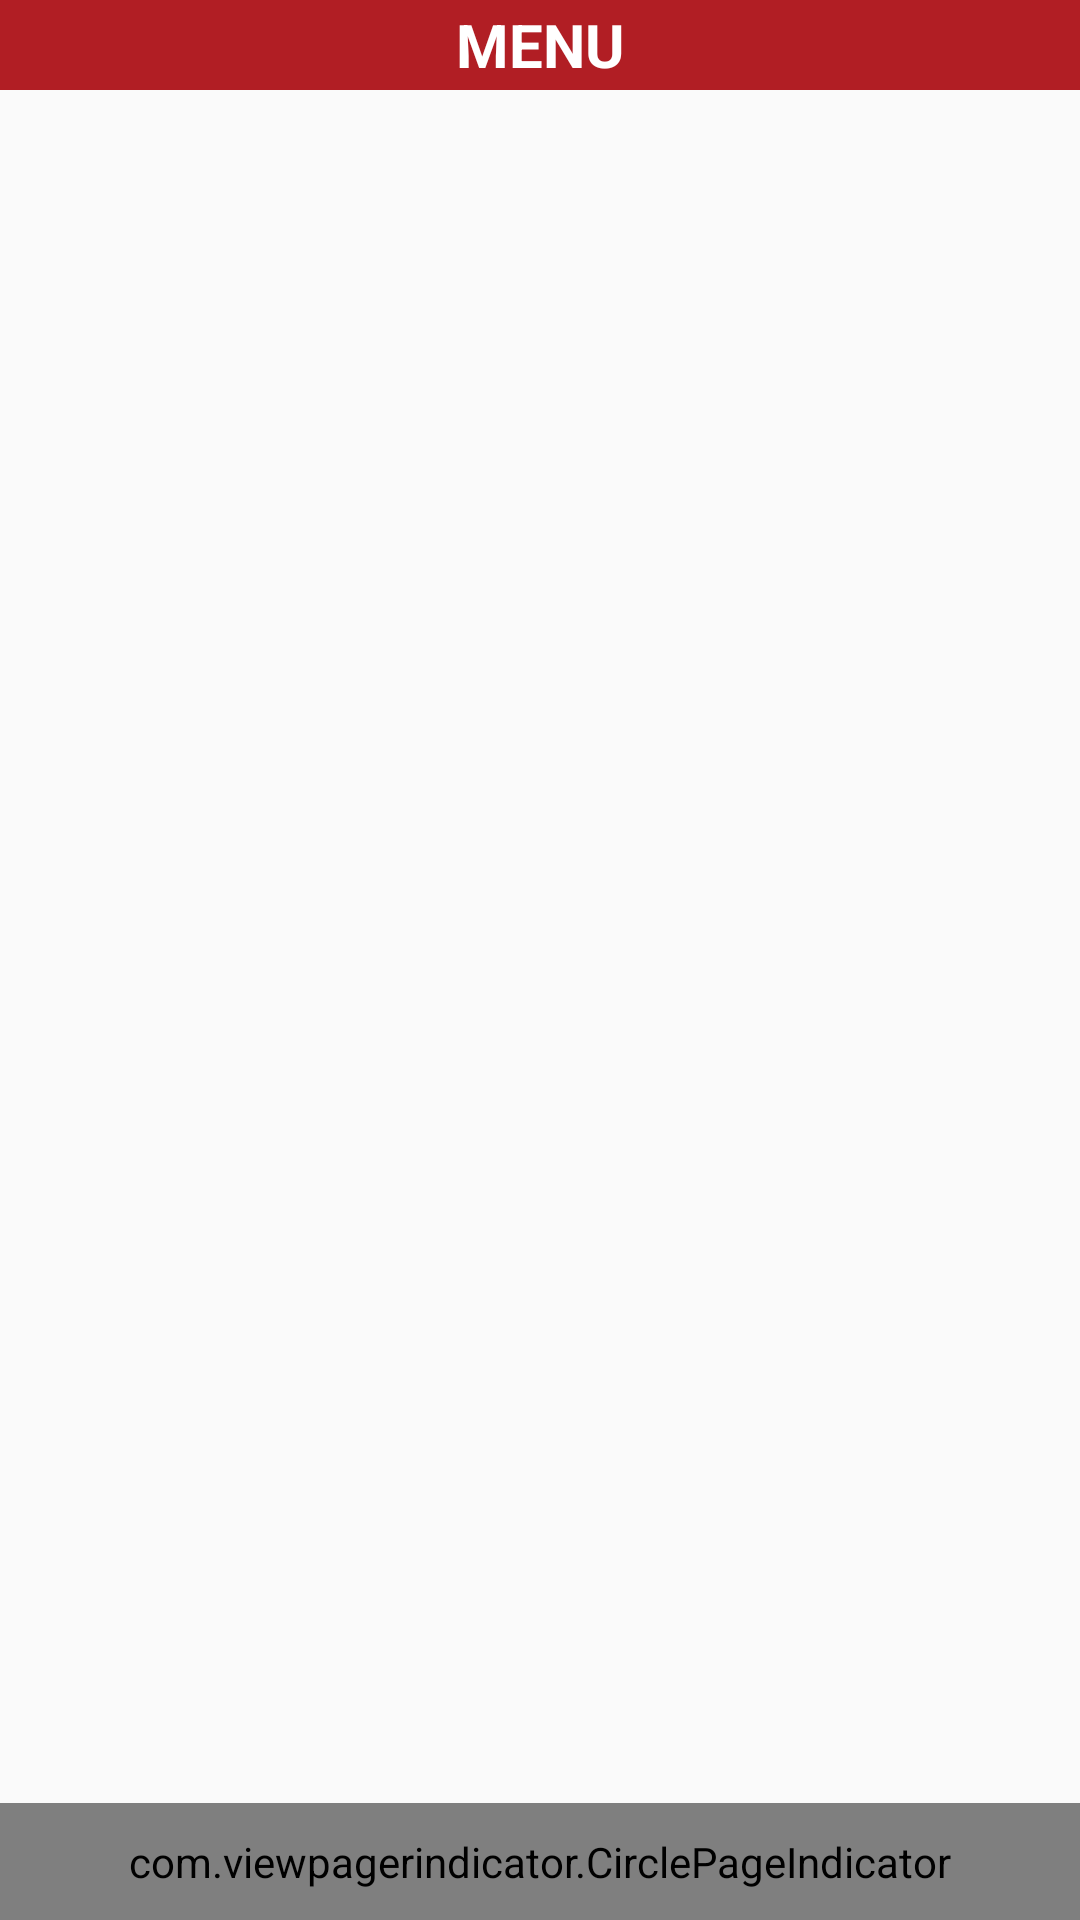

Reconstruct the res/layout file that produces this screen, plus the resources it refers to.
<!-- AndroidManifest.xml: application theme AppTheme -->
<!-- res/layout/activity_menu.xml -->
<?xml version="1.0" encoding="utf-8"?>
<RelativeLayout
    xmlns:android="http://schemas.android.com/apk/res/android"
    xmlns:tools="http://schemas.android.com/tools"
    xmlns:app="http://schemas.android.com/apk/res-auto"
    android:id="@+id/activity_menu"
    android:layout_width="match_parent"
    android:layout_height="match_parent"
    tools:context="com.apps.square.mercato.activity.Menu">


    <LinearLayout
        android:id="@+id/head"
        android:layout_width="match_parent"
        android:layout_height="wrap_content"
        android:orientation="horizontal"
        android:background="@color/colorPrimary"
        >

        <ImageView
            android:id="@+id/menu"
            android:layout_width="0dp"
            android:layout_height="match_parent"
            android:layout_weight=".5"
            android:adjustViewBounds="true"
            android:padding="15dp"
            android:scaleType="fitCenter"
            android:tint="@color/colorWhite"
            app:srcCompat="@drawable/ic_menu_black_24dp" />

        <TextView
            android:id="@+id/headtext"
            android:layout_width="0dp"
            android:layout_height="match_parent"
            android:layout_weight="2"
            android:gravity="center"
            android:text="MENU"
            android:textAlignment="center"
            android:textSize="20dp"
            android:textColor="@color/colorWhite"
            android:textStyle="bold"
            />

        <ImageView
            android:id="@+id/Back"
            android:visibility="invisible"
            app:srcCompat="@drawable/ic_arrow_back_black_24dp"
            android:layout_width="0dp"
            android:layout_height="match_parent"
            android:layout_weight=".5"
            android:adjustViewBounds="true"
            android:padding="15dp"
            android:scaleType="fitCenter"
            />
    </LinearLayout>

    <ProgressBar
        android:id="@+id/progressBar"
        android:layout_width="wrap_content"
        android:layout_height="wrap_content"
        android:layout_centerHorizontal="true"
        android:layout_centerVertical="true"
        android:layout_gravity="center"
        android:indeterminate="true"
        android:visibility="gone" />


    <RelativeLayout
        android:layout_width="fill_parent"
        android:layout_height="wrap_content"
        android:layout_below="@+id/head"
        >

        <android.support.v4.view.ViewPager
            android:id="@+id/pager"
            android:layout_width="match_parent"
            android:layout_height="match_parent"
            android:layout_alignParentTop="true"

            />

        <com.viewpagerindicator.CirclePageIndicator
            android:id="@+id/indicator"
            android:layout_width="match_parent"
            android:layout_height="wrap_content"
            android:layout_alignParentBottom="true"
            android:layout_centerHorizontal="true"
            android:gravity="bottom"
            android:padding="10dip"
            app:centered="true"
            app:fillColor="@color/colorAccent"
            app:pageColor="#aaef6426"
            app:snap="false" />
    </RelativeLayout>
</RelativeLayout>
<!-- resources referenced by this layout -->
<resources>
  <color name="colorAccent">#c1bba5</color>
  <color name="colorPrimary">#b11e24</color>
  <color name="colorWhite">#FFFFFF</color>
  <style name="AppTheme" parent="Theme.AppCompat.Light.DarkActionBar">
          
          <item name="colorPrimary">@color/colorPrimary</item>
          <item name="colorPrimaryDark">@color/colorPrimaryDark</item>
          <item name="colorAccent">@color/colorAccent</item>
      </style>
  <color name="colorPrimaryDark">#5a1d18</color>
</resources>
